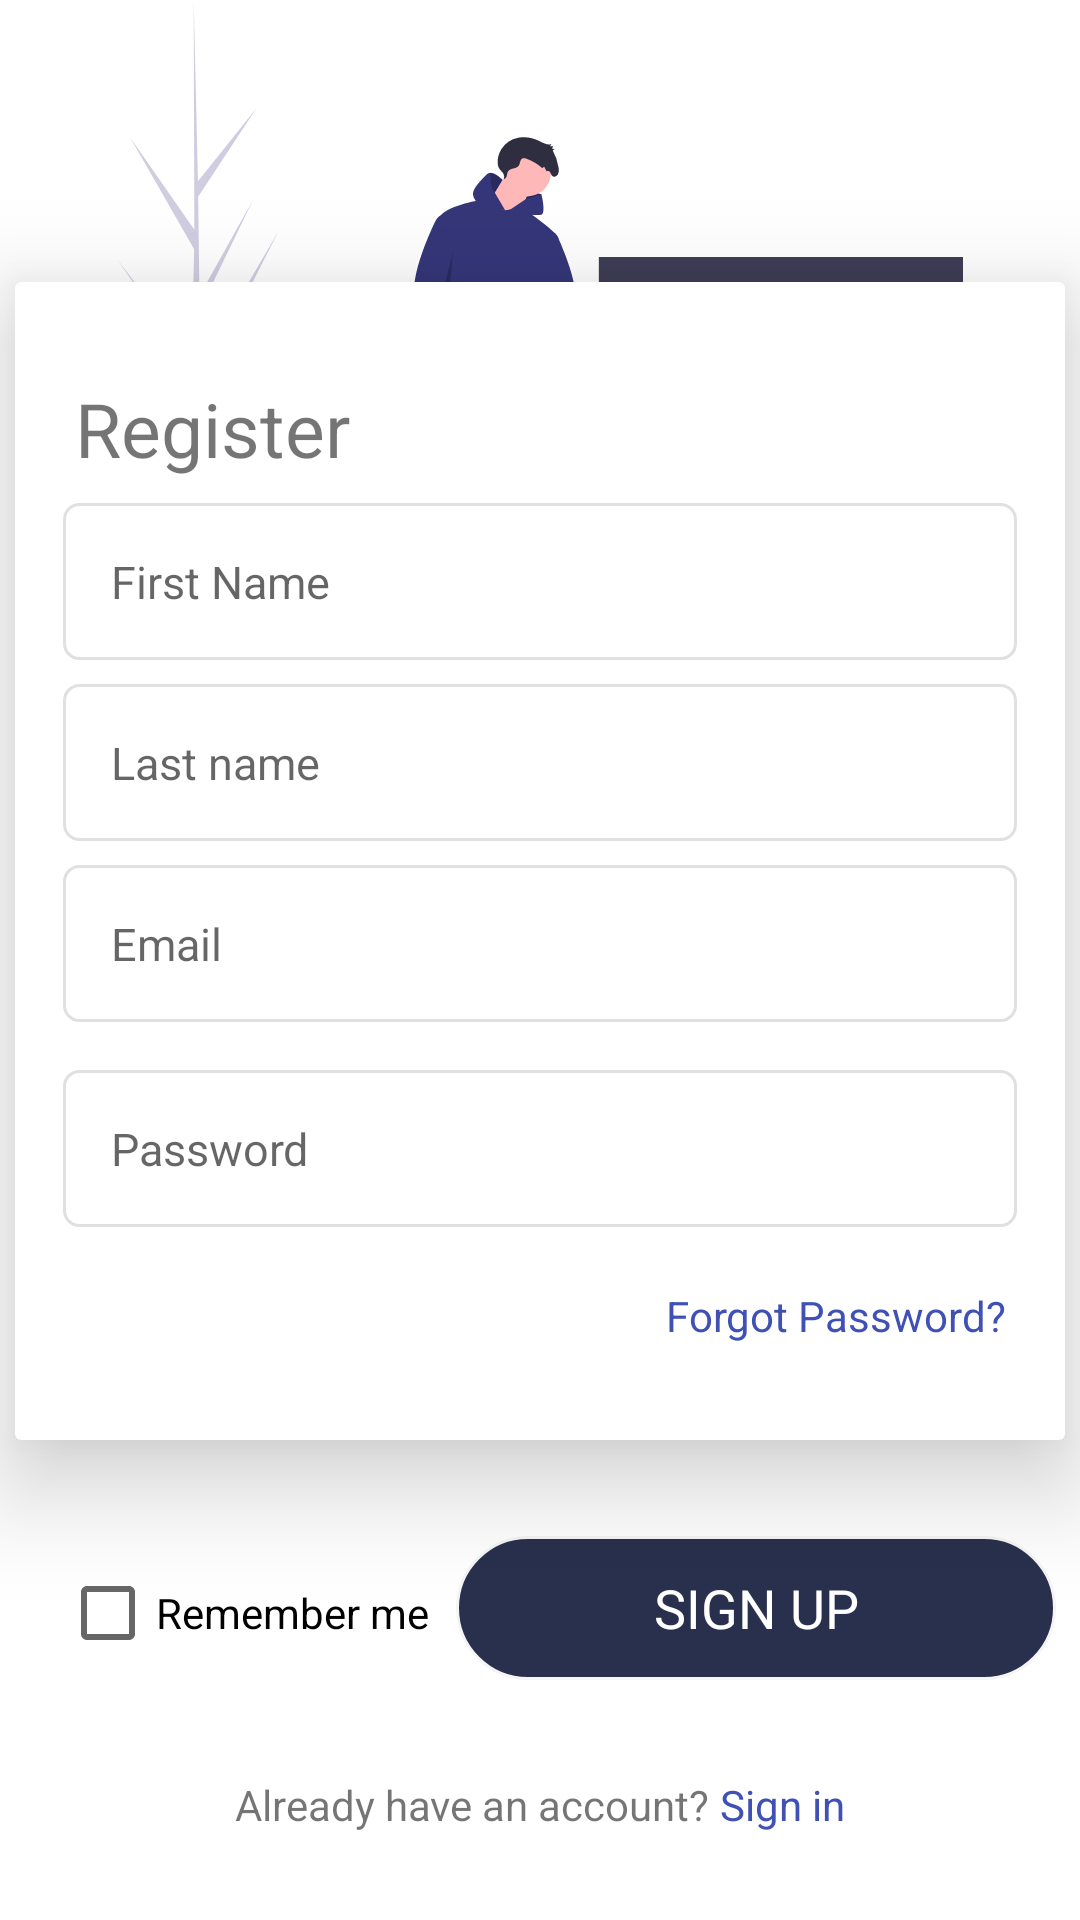

Android layout source for this screen:
<!-- AndroidManifest.xml: application theme Theme.WootlabBanking -->
<!-- res/layout/activity_sign_up.xml -->
<?xml version="1.0" encoding="utf-8"?>
<androidx.constraintlayout.widget.ConstraintLayout xmlns:android="http://schemas.android.com/apk/res/android"
    xmlns:app="http://schemas.android.com/apk/res-auto"
    xmlns:tools="http://schemas.android.com/tools"
    android:layout_width="match_parent"
    android:layout_height="match_parent"
    tools:context=".MainActivity">

    <androidx.cardview.widget.CardView
        android:id="@+id/cardView"
        android:layout_width="350dp"
        android:layout_height="wrap_content"
        app:cardElevation="20dp"
        app:layout_constraintBottom_toBottomOf="parent"
        app:layout_constraintEnd_toEndOf="parent"
        app:layout_constraintStart_toStartOf="parent"
        app:layout_constraintTop_toTopOf="parent"
        app:layout_constraintVertical_bias="0.37">

        <LinearLayout
            android:layout_width="match_parent"
            android:layout_height="match_parent"
            android:orientation="vertical">

            <TextView
                android:layout_width="match_parent"
                android:layout_height="wrap_content"
                android:layout_marginLeft="20dp"
                android:layout_marginTop="32dp"
                android:layout_marginRight="20dp"
                android:text="Register"
                android:textSize="25sp" />


            <EditText
                android:id="@+id/first_name"
                android:layout_width="match_parent"
                android:layout_height="wrap_content"
                android:layout_marginStart="16dp"
                android:layout_marginTop="8dp"
                android:layout_marginEnd="16dp"
                android:background="@drawable/et_custom"
                android:ems="10"
                android:hint="@string/first_name"
                android:inputType="text"
                android:padding="16dp"
                android:textSize="15sp"
                app:layout_constraintEnd_toEndOf="parent"
                app:layout_constraintStart_toStartOf="parent"
                app:layout_constraintTop_toBottomOf="@+id/imageView" />

            <EditText
                android:id="@+id/last_name"
                android:layout_width="match_parent"
                android:layout_height="wrap_content"
                android:layout_marginStart="16dp"
                android:layout_marginTop="8dp"
                android:layout_marginEnd="16dp"
                android:background="@drawable/et_custom"
                android:ems="10"
                android:hint="@string/last_name"
                android:inputType="text"
                android:padding="16dp"
                android:textSize="15sp"
                app:layout_constraintEnd_toEndOf="parent"
                app:layout_constraintStart_toStartOf="parent"
                app:layout_constraintTop_toBottomOf="@+id/imageView" />

            <EditText
                android:id="@+id/email"
                android:layout_width="match_parent"
                android:layout_height="wrap_content"
                android:layout_marginStart="16dp"
                android:layout_marginTop="8dp"
                android:layout_marginEnd="16dp"
                android:background="@drawable/et_custom"
                android:ems="10"
                android:hint="@string/email"
                android:inputType="textEmailAddress"
                android:padding="16dp"
                android:textSize="15sp"
                app:layout_constraintEnd_toEndOf="parent"
                app:layout_constraintStart_toStartOf="parent"
                app:layout_constraintTop_toBottomOf="@+id/imageView" />


            <EditText
                android:id="@+id/password"
                android:layout_width="match_parent"
                android:layout_height="wrap_content"
                android:layout_marginStart="16dp"
                android:layout_marginTop="16dp"
                android:layout_marginEnd="16dp"
                android:background="@drawable/et_custom"
                android:ems="10"
                android:hint="Password"
                android:inputType="textPassword"
                android:padding="16dp"
                android:textSize="15sp"
                app:layout_constraintEnd_toEndOf="parent"
                app:layout_constraintStart_toStartOf="parent"
                app:layout_constraintTop_toBottomOf="@+id/username" />

            <TextView
                android:layout_width="match_parent"
                android:layout_height="wrap_content"
                android:layout_marginLeft="20dp"
                android:layout_marginTop="20dp"
                android:layout_marginRight="20dp"
                android:layout_marginBottom="32dp"
                android:gravity="end"
                android:text="Forgot Password?"
                android:textColor="#3F51B5" />

        </LinearLayout>
    </androidx.cardview.widget.CardView>

    <LinearLayout
        android:id="@+id/linearLayout"
        android:layout_width="match_parent"
        android:layout_height="wrap_content"
        android:layout_marginTop="32dp"
        android:orientation="horizontal"
        app:layout_constraintEnd_toEndOf="parent"
        app:layout_constraintStart_toStartOf="parent"
        app:layout_constraintTop_toBottomOf="@+id/cardView">

        <CheckBox
            android:layout_width="wrap_content"
            android:layout_height="wrap_content"
            android:layout_marginLeft="20dp"
            android:text="Remember me"
            android:layout_marginStart="20dp" />

        <View
            android:layout_width="0dp"
            android:layout_height="0dp"
            android:layout_weight="1" />

        <TextView
            android:id="@+id/sign_up"
            android:layout_width="200dp"
            android:layout_height="48dp"
            android:layout_marginEnd="8dp"
            android:layout_marginRight="8dp"
            android:background="@drawable/bg_text"
            android:clickable="true"
            android:focusable="true"
            android:foreground="?android:attr/selectableItemBackground"
            android:gravity="center"
            android:text="@string/sign_up_caps"
            android:textColor="#fff"
            android:textSize="18sp" />

    </LinearLayout>

    <LinearLayout
        android:layout_width="match_parent"
        android:layout_height="wrap_content"
        android:layout_marginTop="32dp"
        android:gravity="center"
        android:orientation="horizontal"
        app:layout_constraintEnd_toEndOf="parent"
        app:layout_constraintStart_toStartOf="parent"
        app:layout_constraintTop_toBottomOf="@+id/linearLayout">

        <TextView
            android:layout_width="wrap_content"
            android:layout_height="wrap_content"
            android:text="Already have an account?" />

        <TextView
            android:id="@+id/tv_sign_in"
            android:layout_width="wrap_content"
            android:layout_height="wrap_content"
            android:text=" Sign in"
            android:textColor="#3F51B5" />

    </LinearLayout>

    <ImageView
        android:id="@+id/imageView"
        android:layout_width="match_parent"
        android:layout_height="200dp"
        android:src="@drawable/ic_login_back"
        app:layout_constraintEnd_toEndOf="parent"
        app:layout_constraintStart_toStartOf="parent"
        app:layout_constraintTop_toTopOf="parent" />

    <ImageView
        android:id="@+id/imageView2"
        android:layout_width="match_parent"
        android:layout_height="wrap_content"
        app:layout_constraintBottom_toBottomOf="parent"
        app:layout_constraintEnd_toEndOf="parent"
        app:layout_constraintHorizontal_bias="0.0"
        app:layout_constraintStart_toStartOf="parent"
        app:srcCompat="@drawable/illustration" />

    <ImageView
        android:layout_width="56dp"
        android:layout_height="36dp"
        android:layout_marginTop="8dp"
        android:layout_marginEnd="8dp"
        android:layout_marginRight="8dp"
        app:layout_constraintEnd_toEndOf="parent"
        app:layout_constraintTop_toTopOf="parent"
        app:srcCompat="@drawable/woot_lab_logo" />

</androidx.constraintlayout.widget.ConstraintLayout>
<!-- resources referenced by this layout -->
<resources>
  <!-- drawable bg_text (drawable) -->
  <?xml version="1.0" encoding="utf-8"?>
  <shape xmlns:android="http://schemas.android.com/apk/res/android"
      android:dither="true"
      android:shape="rectangle"
      android:useLevel="true">
  
      <gradient
          android:angle="180"
          android:endColor="#29304D"
          android:startColor="#29304D"
          android:type="linear" />
      <corners android:radius="50dp" />
      <stroke
          android:width="1dp"
          android:color="#f5f5f5" />
  </shape>
  <!-- drawable et_custom (drawable) -->
  <?xml version="1.0" encoding="utf-8"?>
  <shape xmlns:android="http://schemas.android.com/apk/res/android"
      android:padding="8dp"
      android:shape="rectangle">
  
      <solid android:color="@color/white" />
  
      <stroke android:color="#e0e0e0"
          android:width="1dp" />
  
      <corners
          android:bottomLeftRadius="5dp"
          android:bottomRightRadius="5dp"
          android:topLeftRadius="5dp"
          android:topRightRadius="5dp"
          />
  
  </shape>
  <!-- drawable ic_login_back: vector/xml drawable (drawable, 7134 chars, omitted) -->
  <string name="email">Email</string>
  <string name="first_name">First Name</string>
  <string name="last_name">Last name</string>
  <string name="sign_up_caps">SIGN UP</string>
  <style name="Theme.WootlabBanking" parent="Theme.MaterialComponents.DayNight.NoActionBar">
          
          <item name="colorPrimary">@color/purple_500</item>
          <item name="colorPrimaryVariant">@color/purple_700</item>
          <item name="colorOnPrimary">@color/white</item>
          
          <item name="colorSecondary">@color/teal_200</item>
          <item name="colorSecondaryVariant">@color/teal_700</item>
          <item name="colorOnSecondary">@color/black</item>
          
          <item name="android:statusBarColor" tools:targetApi="l">?attr/colorPrimaryVariant</item>
          
      </style>
  <color name="white">#FFFFFFFF</color>
  <color name="purple_500">#FF6200EE</color>
  <color name="purple_700">#FF3700B3</color>
  <color name="teal_200">#FF03DAC5</color>
  <color name="teal_700">#FF018786</color>
  <color name="black">#FF000000</color>
</resources>
